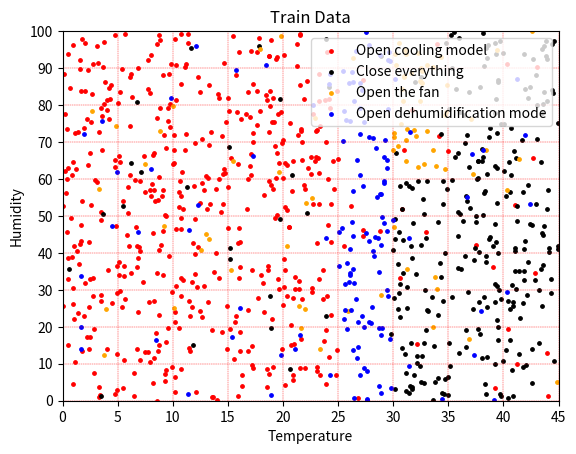

Python code for this plot:
# Make Dataset
import pandas as pd
import numpy as np
import random
import os
import matplotlib.pyplot as plt

temp, humi = [], []
feat, color = [], []
path = r'D:\1 College study.2-2\新国大暑研\3 Artificial Intelligence of Things\P03 Project\AI\Data\\'

def Return_FeatColor(x):
    if x==1:
        return "x"
    elif x==2:
        return "f"
    elif x==3:
        return "h"
    elif x==4:
        return "c"

def DecideFeature(nowtemp, nowhumi):
    if(nowtemp < 25.0):
        return Return_FeatColor(1)
    elif(nowtemp < 30.0):
        return Return_FeatColor(2)
    elif(nowtemp < 35.0 and nowhumi > 60.0):
        return Return_FeatColor(3)
    else:
        return Return_FeatColor(4)

def RandomDecideFeature(nowtemp, nowhumi):
    num = int(random.uniform(1,5))
    return Return_FeatColor(num)

# 展示
def SHOW(df):
    plt.figure()
    # 截取坐标轴某一部分
    plt.xlim((0,45))
    plt.ylim((0,100))
    # 设置坐标轴刻度
    plt.xticks(np.linspace(0,45,10))
    plt.yticks(np.linspace(0,100,11))
    # 设置坐标描述标签
    plt.xlabel("Temperature")
    plt.ylabel("Humidity")
    # 绘制网格
    plt.grid(color = 'r', linestyle = '--', linewidth = 0.3)
    # 设置标题
    plt.title("Train Data")
    # 加入数据
    model_type = df['feat'].unique()
    model_name = ["Open cooling model", "Close everything", "Open the fan", "Open dehumidification mode"]
    colors = ['red', 'black', 'orange', 'blue']
    for i in range(len(model_type)):
        plt.scatter(df.loc[df['feat'] == model_type[i], 'temp'], df.loc[df['feat'] == model_type[i], 'humi'],
        s = 6, c = colors[i], label = model_name[i])
    # 设置图标位置
    plt.legend(loc = 'upper right')
    plt.show()

def main():
    # 限制数据
    for i in range(800):
        nowhumi = random.uniform(0, 100)
        nowtemp = random.uniform(0, 45)
        nowfeat= DecideFeature(nowtemp, nowhumi)
        humi.append(nowhumi)
        temp.append(nowtemp)
        feat.append(nowfeat)
    # 随机数据
    for i in range(200):
        nowhumi = random.uniform(0, 100)
        nowtemp = random.uniform(0, 45)
        nowfeat= RandomDecideFeature(nowtemp, nowhumi)
        humi.append(nowhumi)
        temp.append(nowtemp)
        feat.append(nowfeat)
    Data = {'temp': temp, 'humi': humi, 'feat': feat}
    df = pd.DataFrame(Data)
    # 显示
    SHOW(df)
    # 导出
    df.to_csv(path + "data.csv", index=False, sep=',')



if __name__ == '__main__':
    main()